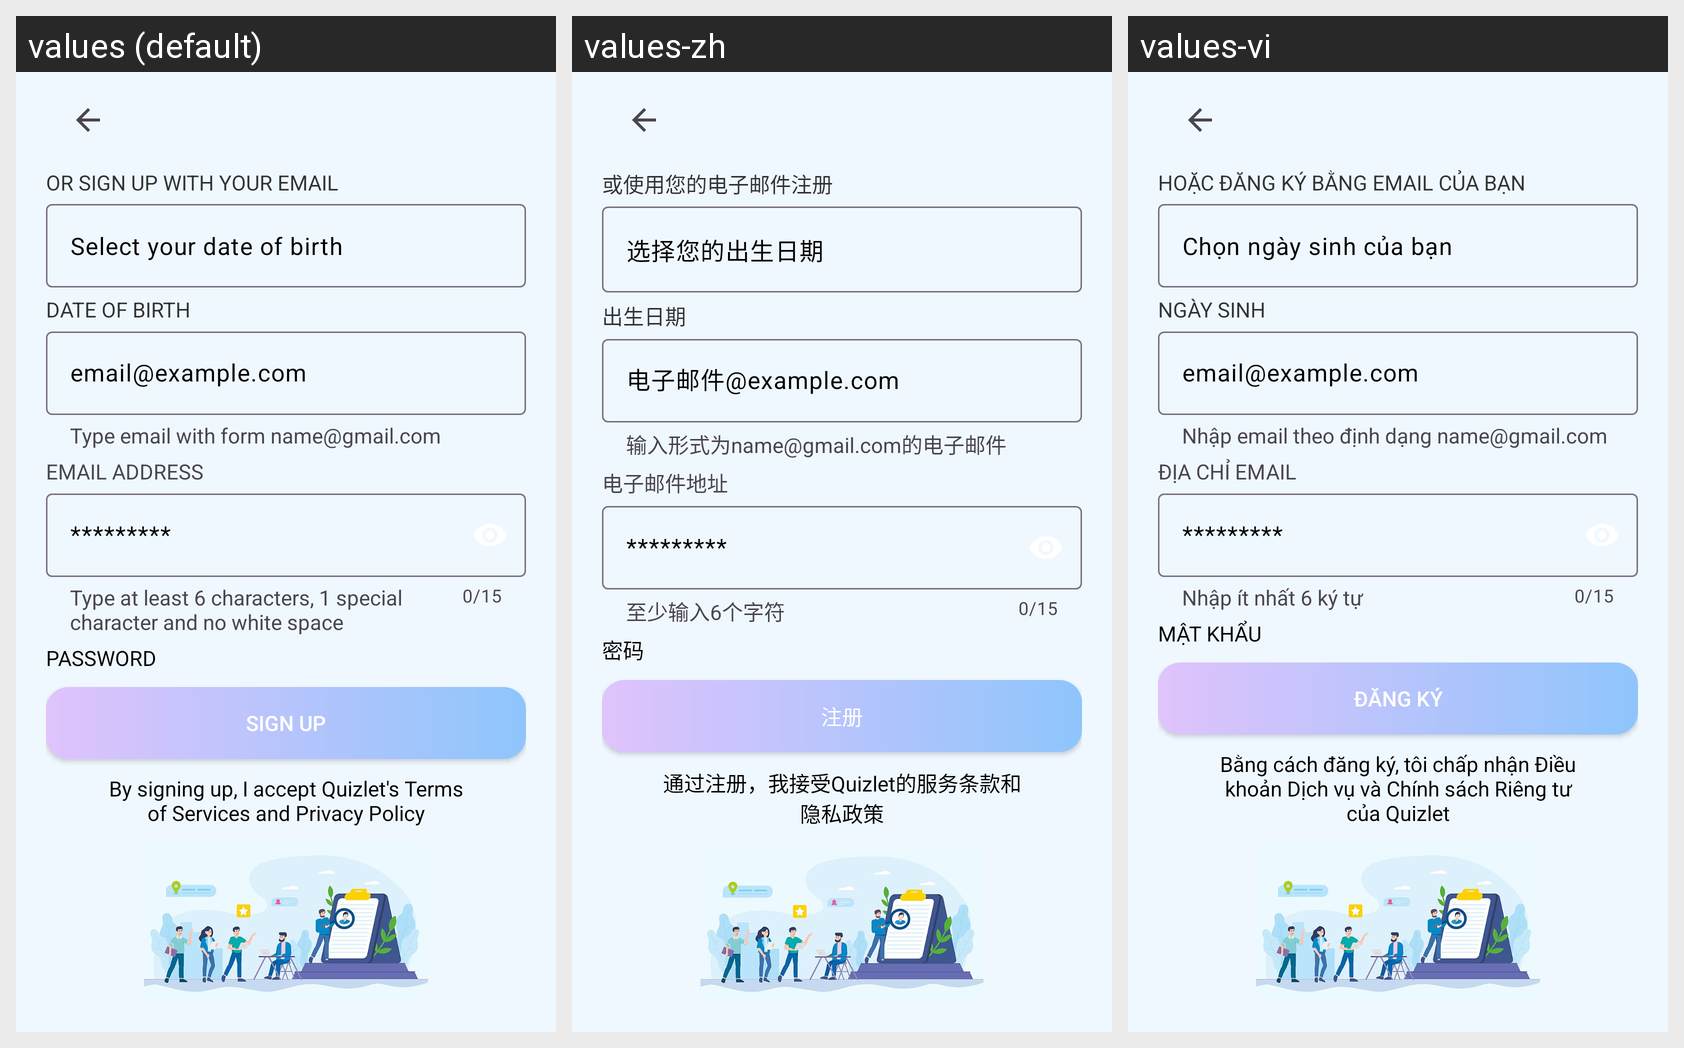

The Android screen above is rendered under several locales of the same app. Produce the string resources it draws, with the default and per-locale values.
Android screen res/layout/activity_sign_up.xml rendered under 3 locales, left to right: values (default), values-zh, values-vi. Device: Nexus 5 (rendered at 1080×1920; each locale shown at half size, 540×960, under a caption strip naming it); theme Theme.AppQuizlet.
Strings drawn on this screen, with the default value and each locale's value (text and hints the layout hard-codes, and strings that could not be matched under every locale, appear in the picture but are not listed):

or_sign_up_email
  values: Or Sign up with your email
  values-zh: 或使用您的电子邮件注册
  values-vi: Hoặc Đăng ký bằng email của bạn

select_dob
  values: Select your date of birth
  values-zh: 选择您的出生日期
  values-vi: Chọn ngày sinh của bạn

dob
  values: Date of Birth
  values-zh: 出生日期
  values-vi: Ngày sinh

email_hint
  values: email@example.com
  values-zh: 电子邮件@example.com
  values-vi: email@example.com

helper_email
  values: Type email with form name@gmail.com
  values-zh: 输入形式为name@gmail.com的电子邮件
  values-vi: Nhập email theo định dạng name@gmail.com

email_add
  values: Email address
  values-zh: 电子邮件地址
  values-vi: Địa chỉ Email

pass_hint
  values: *********
  values-zh: *********
  values-vi: *********

helper_pass
  values: Type at least 6 characters, 1 special character and no white space
  values-zh: 至少输入6个字符
  values-vi: Nhập ít nhất 6 ký tự

password
  values: Password
  values-zh: 密码
  values-vi: Mật khẩu

sign_up
  values: Sign Up
  values-zh: 注册
  values-vi: Đăng ký

terms_of_service
  values: By signing up, I accept Quizlet's Terms of Services and Privacy Policy
  values-zh: 通过注册，我接受Quizlet的服务条款和隐私政策
  values-vi: Bằng cách đăng ký, tôi chấp nhận Điều khoản Dịch vụ và Chính sách Riêng tư của Quizlet
